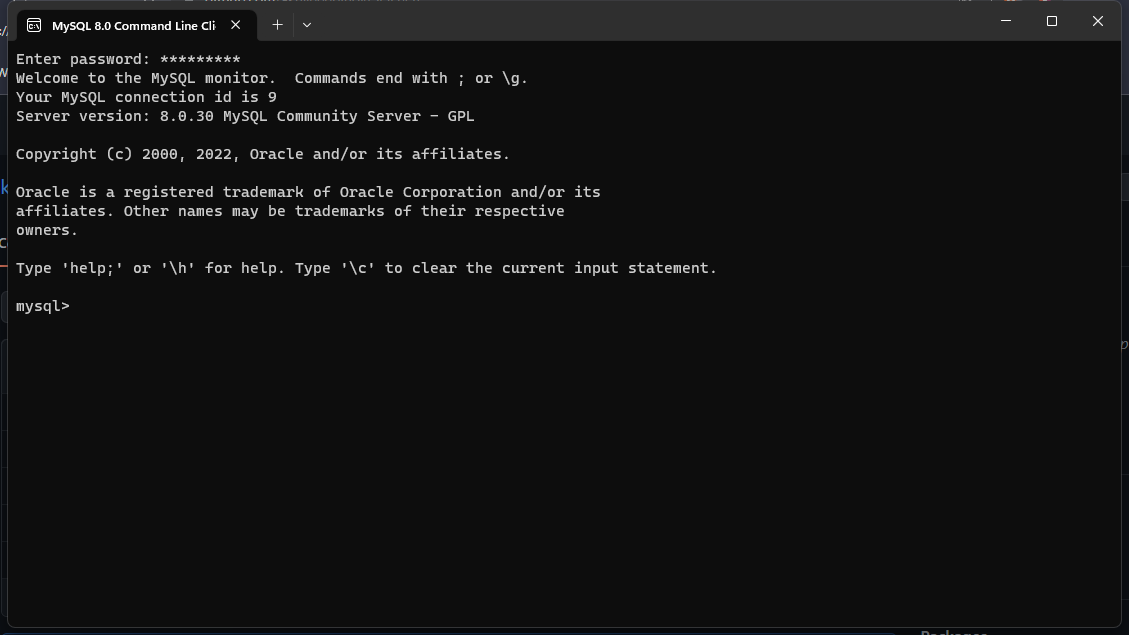
Task: Bot that generates sql query
Workflow: Main

Step 1: Use Application: MySQL 8.0 Command Line Client in window 'MySQL 8.0 Command Line Client' (windowsterminal.exe)

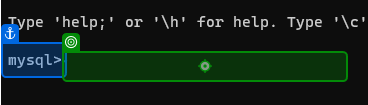
Step 2: type " show databases;[k(enter)]" into 'windowsterminal.exe MyS…'

Step 3: type " show tables;[k(enter)]" into 'windowsterminal.exe MyS…' (same screen as step 2)

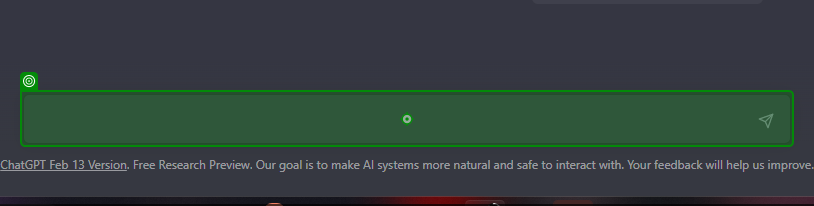
Step 4: type "[DatabaseSchema + "This is the schema of database ..... now type an sql query for "]"